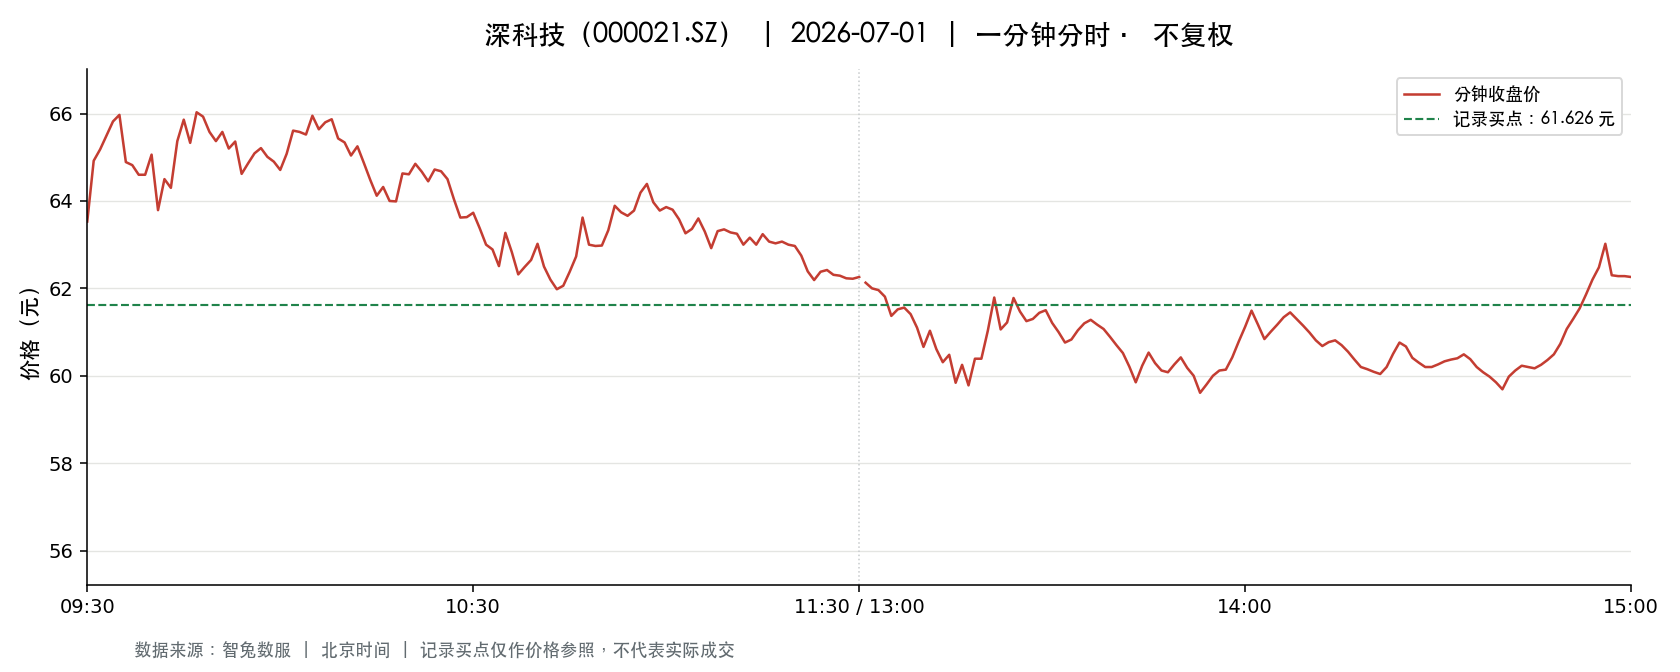

Data behind this chart, as committed beside it:
t, o, h, l, c, v, a, pc, sf
2026-07-01 09:30:00, 63.53, 63.53, 63.53, 63.53, 50266, 319338754, 64.27, 0.0
2026-07-01 09:31:00, 63.48, 64.99, 63.0, 64.92, 105164, 671345756, 63.53, 0.0
2026-07-01 09:32:00, 65.0, 65.68, 65.0, 65.18, 95173, 621854748, 64.92, 0.0
2026-07-01 09:33:00, 65.11, 65.5, 64.91, 65.5, 77961, 507795280, 65.18, 0.0
2026-07-01 09:34:00, 65.54, 65.95, 65.54, 65.82, 58160, 382401374, 65.5, 0.0
2026-07-01 09:35:00, 65.89, 65.98, 65.86, 65.97, 45182, 297733650, 65.82, 0.0
2026-07-01 09:36:00, 65.86, 65.86, 64.89, 64.89, 38240, 249860196, 65.97, 0.0
2026-07-01 09:37:00, 64.84, 65.51, 64.8, 64.82, 58373, 379635168, 64.89, 0.0
2026-07-01 09:38:00, 64.5, 64.65, 64.16, 64.6, 51421, 331203558, 64.82, 0.0
2026-07-01 09:39:00, 64.56, 64.6, 64.46, 64.6, 32381, 209023500, 64.6, 0.0
2026-07-01 09:40:00, 64.7, 65.08, 64.7, 65.06, 30181, 196095055, 64.6, 0.0
2026-07-01 09:41:00, 65.06, 65.06, 63.79, 63.79, 49440, 317613906, 65.06, 0.0
2026-07-01 09:42:00, 63.79, 64.9, 63.79, 64.5, 33848, 217698361, 63.79, 0.0
2026-07-01 09:43:00, 64.42, 64.42, 64.13, 64.3, 24715, 158862619, 64.5, 0.0
2026-07-01 09:44:00, 64.31, 65.37, 64.31, 65.37, 21521, 139485811, 64.3, 0.0
2026-07-01 09:45:00, 65.44, 65.86, 65.44, 65.86, 25016, 164157333, 65.37, 0.0
2026-07-01 09:46:00, 65.85, 65.85, 65.18, 65.33, 29125, 190767282, 65.86, 0.0
2026-07-01 09:47:00, 65.33, 66.05, 65.33, 66.03, 28029, 184435831, 65.33, 0.0
2026-07-01 09:48:00, 66.05, 66.2, 65.85, 65.93, 27390, 181044335, 66.03, 0.0
2026-07-01 09:49:00, 65.85, 65.85, 65.58, 65.58, 16275, 107011909, 65.93, 0.0
2026-07-01 09:50:00, 65.57, 65.57, 65.18, 65.37, 12504, 81692784, 65.58, 0.0
2026-07-01 09:51:00, 65.4, 65.58, 65.38, 65.58, 14339, 93890848, 65.37, 0.0
2026-07-01 09:52:00, 65.58, 65.61, 65.2, 65.2, 17896, 117136638, 65.58, 0.0
2026-07-01 09:53:00, 65.18, 65.36, 65.04, 65.36, 12529, 81634595, 65.2, 0.0
2026-07-01 09:54:00, 65.39, 65.45, 64.62, 64.62, 25562, 166183106, 65.36, 0.0
2026-07-01 09:55:00, 64.58, 64.86, 64.54, 64.86, 18932, 122437064, 64.62, 0.0
2026-07-01 09:56:00, 64.86, 65.18, 64.86, 65.09, 15326, 99644172, 64.86, 0.0
2026-07-01 09:57:00, 65.1, 65.4, 65.06, 65.21, 10291, 67096183, 65.09, 0.0
2026-07-01 09:58:00, 65.21, 65.21, 65.01, 65.01, 12376, 80587146, 65.21, 0.0
2026-07-01 09:59:00, 65.07, 65.1, 64.8, 64.9, 14219, 92364632, 65.01, 0.0
2026-07-01 10:00:00, 64.82, 64.82, 64.66, 64.71, 14946, 96745612, 64.9, 0.0
2026-07-01 10:01:00, 64.68, 65.08, 64.68, 65.08, 11156, 72284902, 64.71, 0.0
2026-07-01 10:02:00, 65.13, 65.61, 65.13, 65.61, 7618, 49812254, 65.08, 0.0
2026-07-01 10:03:00, 65.66, 65.82, 65.58, 65.58, 13569, 89197075, 65.61, 0.0
2026-07-01 10:04:00, 65.57, 65.57, 65.3, 65.52, 10550, 69063946, 65.58, 0.0
2026-07-01 10:05:00, 65.52, 65.98, 65.52, 65.95, 13643, 89820830, 65.52, 0.0
2026-07-01 10:06:00, 65.95, 65.98, 65.59, 65.64, 10008, 65922533, 65.95, 0.0
2026-07-01 10:07:00, 65.56, 65.84, 65.56, 65.8, 5781, 37996050, 65.64, 0.0
2026-07-01 10:08:00, 65.81, 65.88, 65.8, 65.87, 6516, 42895065, 65.8, 0.0
2026-07-01 10:09:00, 65.87, 65.87, 65.4, 65.43, 9633, 63243550, 65.87, 0.0
2026-07-01 10:10:00, 65.39, 65.39, 64.93, 65.34, 12506, 81357469, 65.43, 0.0
2026-07-01 10:11:00, 65.3, 65.3, 65.02, 65.04, 9188, 59862453, 65.34, 0.0
2026-07-01 10:12:00, 65.08, 65.44, 65.08, 65.25, 8473, 55338549, 65.04, 0.0
2026-07-01 10:13:00, 65.25, 65.25, 64.81, 64.87, 12783, 83029389, 65.25, 0.0
2026-07-01 10:14:00, 64.88, 64.93, 64.48, 64.48, 30278, 195856490, 64.87, 0.0
2026-07-01 10:15:00, 64.44, 64.44, 64.0, 64.12, 24451, 156820477, 64.48, 0.0
2026-07-01 10:16:00, 64.13, 64.32, 64.09, 64.32, 26218, 168259672, 64.12, 0.0
2026-07-01 10:17:00, 64.35, 64.4, 64.0, 64.0, 28097, 180432728, 64.32, 0.0
2026-07-01 10:18:00, 63.89, 63.99, 63.54, 63.99, 38824, 247369766, 64.0, 0.0
2026-07-01 10:19:00, 64.15, 64.63, 64.15, 64.63, 7663, 49345807, 63.99, 0.0
2026-07-01 10:20:00, 64.79, 64.79, 64.59, 64.61, 12802, 82771956, 64.63, 0.0
2026-07-01 10:21:00, 64.71, 64.88, 64.71, 64.85, 9872, 63988635, 64.61, 0.0
2026-07-01 10:22:00, 64.88, 64.91, 64.67, 64.67, 6470, 41947655, 64.85, 0.0
2026-07-01 10:23:00, 64.66, 64.66, 64.44, 64.45, 12034, 77625273, 64.67, 0.0
2026-07-01 10:24:00, 64.48, 64.72, 64.46, 64.72, 5046, 32604622, 64.45, 0.0
2026-07-01 10:25:00, 64.73, 64.79, 64.68, 64.68, 7758, 50215282, 64.72, 0.0
2026-07-01 10:26:00, 64.67, 64.69, 64.5, 64.5, 6877, 44448160, 64.68, 0.0
2026-07-01 10:27:00, 64.5, 64.5, 64.04, 64.04, 8026, 51588800, 64.5, 0.0
2026-07-01 10:28:00, 64.03, 64.04, 63.61, 63.62, 21275, 135910243, 64.04, 0.0
2026-07-01 10:29:00, 63.65, 63.87, 63.63, 63.63, 19936, 127069761, 63.62, 0.0
... 181 more rows
